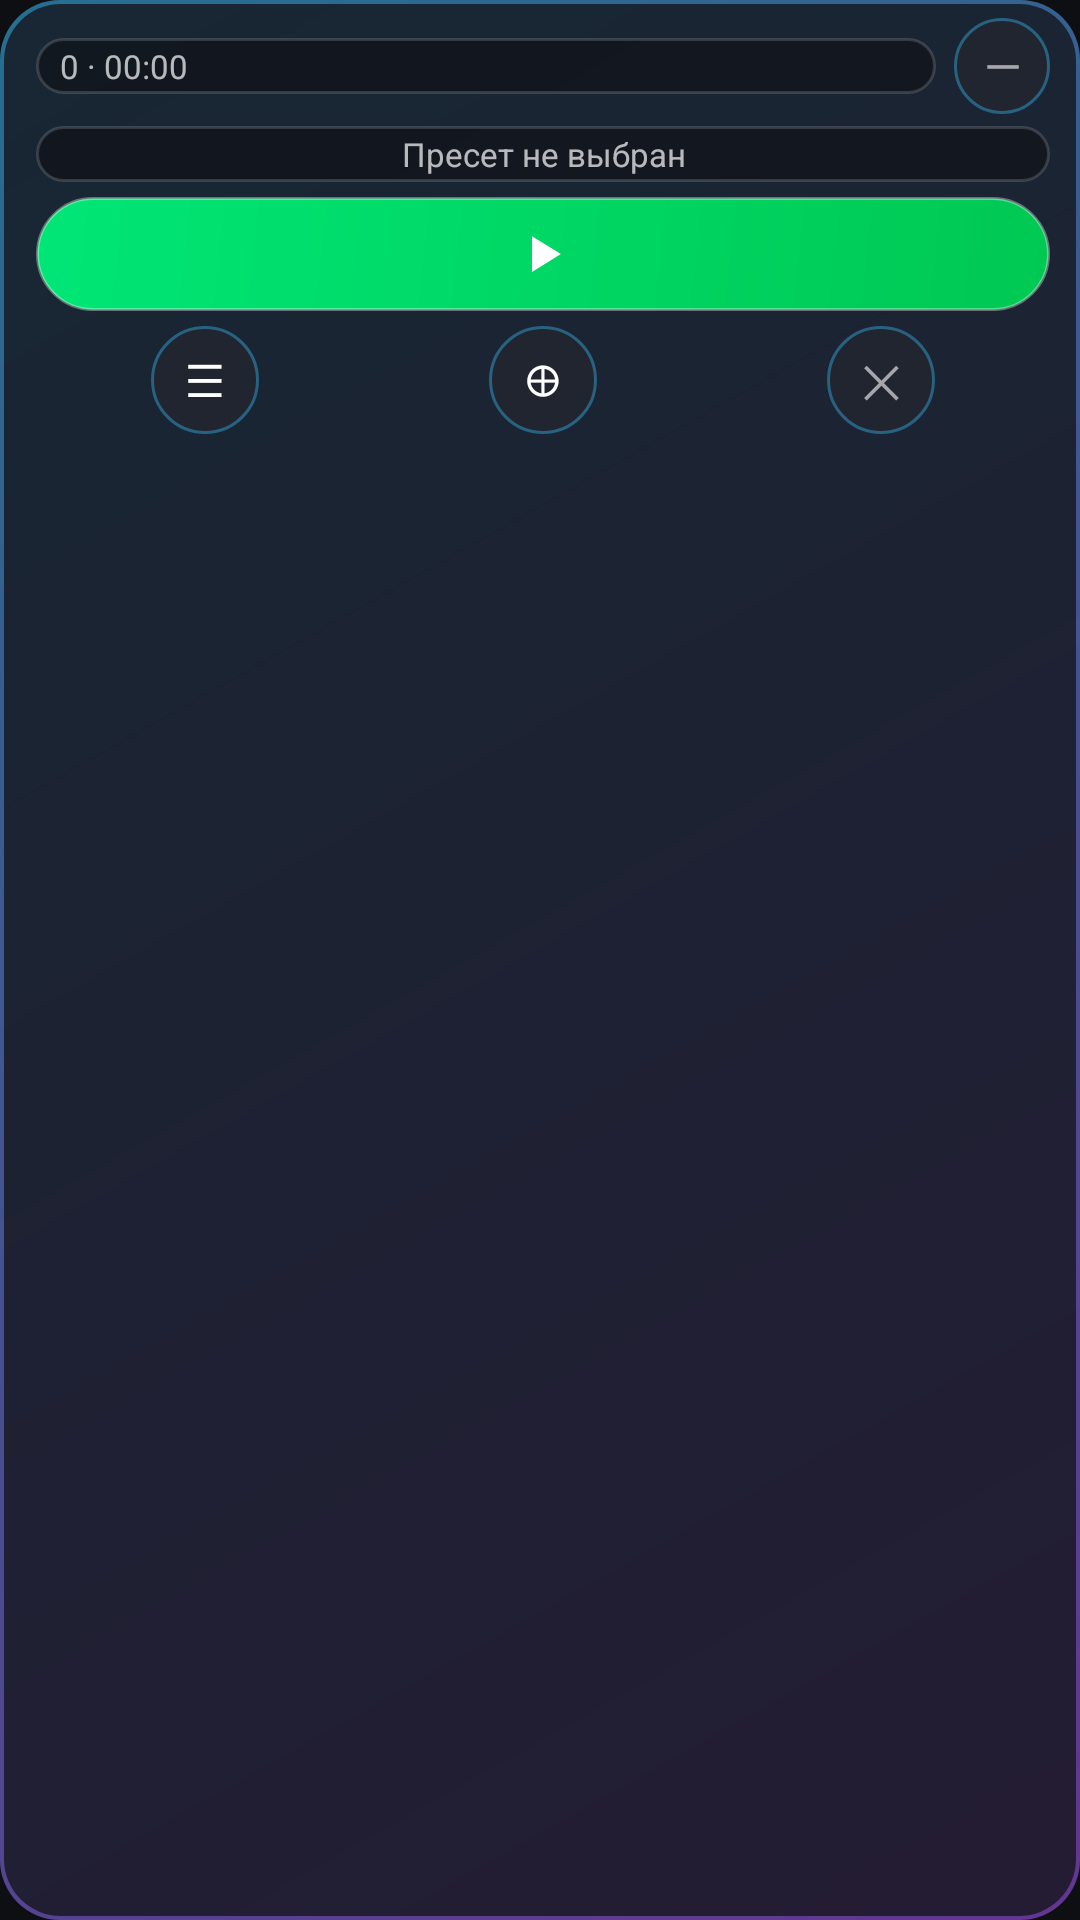

Produce the Android XML layout that renders to this screen, including the resource entries it uses.
<!-- AndroidManifest.xml: application theme Theme.AutoClicker -->
<!-- res/layout/panel.xml -->
<?xml version="1.0" encoding="utf-8"?>
<LinearLayout xmlns:android="http://schemas.android.com/apk/res/android"
    android:layout_width="156dp"
    android:layout_height="wrap_content"
    android:orientation="vertical"
    android:background="@drawable/bg_panel"
    android:paddingStart="12dp"
    android:paddingEnd="10dp"
    android:paddingTop="6dp"
    android:paddingBottom="8dp">

    
    <LinearLayout
        android:id="@+id/dragHandle"
        android:layout_width="match_parent"
        android:layout_height="wrap_content"
        android:orientation="horizontal"
        android:gravity="center_vertical"
        android:paddingBottom="4dp">

        
        <TextView
            android:id="@+id/tvCounter"
            android:layout_width="0dp"
            android:layout_height="wrap_content"
            android:layout_weight="1"
            android:background="@drawable/bg_chip"
            android:paddingStart="8dp"
            android:paddingEnd="8dp"
            android:paddingTop="2dp"
            android:paddingBottom="2dp"
            android:text="0 · 00:00"
            android:textSize="11sp"
            android:textColor="#B3FFFFFF"
            android:singleLine="true" />

        <TextView
            android:id="@+id/minimizeBtn"
            android:layout_width="32dp"
            android:layout_height="32dp"
            android:layout_marginStart="6dp"
            android:gravity="center"
            android:text="—"
            android:textSize="16sp"
            android:textColor="@color/text_secondary"
            android:background="@drawable/btn_icon" />
    </LinearLayout>

    
    <TextView
        android:id="@+id/tvPresetName"
        android:layout_width="match_parent"
        android:layout_height="wrap_content"
        android:background="@drawable/bg_chip"
        android:gravity="center"
        android:paddingStart="6dp"
        android:paddingEnd="6dp"
        android:paddingTop="2dp"
        android:paddingBottom="2dp"
        android:text="Пресет не выбран"
        android:textSize="11sp"
        android:textColor="#B3FFFFFF"
        android:singleLine="true"
        android:ellipsize="end" />

    
    <LinearLayout
        android:id="@+id/playNavRow"
        android:layout_width="match_parent"
        android:layout_height="wrap_content"
        android:layout_marginTop="5dp"
        android:orientation="horizontal">

        
        <ImageButton
            android:id="@+id/btnPrevAction"
            android:layout_width="0dp"
            android:layout_height="38dp"
            android:layout_weight="1"
            android:layout_marginEnd="6dp"
            android:minWidth="0dp"
            android:minHeight="0dp"
            android:background="@drawable/btn_secondary"
            android:stateListAnimator="@null"
            android:src="@drawable/ic_prev"
            android:padding="8dp"
            android:scaleType="fitCenter"
            android:visibility="gone"
            android:contentDescription="Предыдущее действие" />

        <ImageButton
            android:id="@+id/toggleBtn"
            android:layout_width="0dp"
            android:layout_height="38dp"
            android:layout_weight="1.4"
            android:minWidth="0dp"
            android:minHeight="0dp"
            android:background="@drawable/btn_play_green"
            android:stateListAnimator="@null"
            android:src="@drawable/ic_play"
            android:padding="8dp"
            android:scaleType="fitCenter"
            android:contentDescription="Старт / Стоп" />

        
        <ImageButton
            android:id="@+id/btnNextAction"
            android:layout_width="0dp"
            android:layout_height="38dp"
            android:layout_weight="1"
            android:layout_marginStart="6dp"
            android:minWidth="0dp"
            android:minHeight="0dp"
            android:background="@drawable/btn_secondary"
            android:stateListAnimator="@null"
            android:src="@drawable/ic_next"
            android:padding="8dp"
            android:scaleType="fitCenter"
            android:visibility="gone"
            android:contentDescription="Следующее действие" />
    </LinearLayout>

    
    <TextView
        android:id="@+id/tvProgress"
        android:layout_width="match_parent"
        android:layout_height="38dp"
        android:layout_marginTop="5dp"
        android:background="@drawable/bg_chip"
        android:gravity="center"
        android:paddingStart="6dp"
        android:paddingEnd="6dp"
        android:text="Клик —/—"
        android:textSize="12sp"
        android:textColor="#B3FFFFFF"
        android:singleLine="true"
        android:visibility="gone" />

    
    <TextView
        android:id="@+id/tvDelayValue"
        android:layout_width="match_parent"
        android:layout_height="38dp"
        android:layout_marginTop="5dp"
        android:background="@drawable/bg_chip"
        android:gravity="center"
        android:paddingStart="6dp"
        android:paddingEnd="6dp"
        android:text="Задержка: — мс"
        android:textSize="12sp"
        android:textColor="#B3FFFFFF"
        android:singleLine="true"
        android:visibility="gone" />

    
    <LinearLayout
        android:layout_width="match_parent"
        android:layout_height="36dp"
        android:layout_marginTop="5dp"
        android:orientation="horizontal">

        <FrameLayout
            android:layout_width="0dp"
            android:layout_height="match_parent"
            android:layout_weight="1">

            <Button
                android:id="@+id/presetsBtn"
                android:layout_width="36dp"
                android:layout_height="36dp"
                android:layout_gravity="center"
                android:minWidth="0dp"
                android:minHeight="0dp"
                android:background="@drawable/btn_icon"
                android:stateListAnimator="@null"
                android:text="☰"
                android:textSize="15sp"
                android:textColor="@color/text_primary" />
        </FrameLayout>

        <FrameLayout
            android:layout_width="0dp"
            android:layout_height="match_parent"
            android:layout_weight="1">

            <Button
                android:id="@+id/crosshairBtn"
                android:layout_width="36dp"
                android:layout_height="36dp"
                android:layout_gravity="center"
                android:minWidth="0dp"
                android:minHeight="0dp"
                android:background="@drawable/btn_icon"
                android:stateListAnimator="@null"
                android:text="⊕"
                android:textSize="15sp"
                android:textColor="@color/text_primary" />
        </FrameLayout>

        <FrameLayout
            android:layout_width="0dp"
            android:layout_height="match_parent"
            android:layout_weight="1">

            <Button
                android:id="@+id/closeBtn"
                android:layout_width="36dp"
                android:layout_height="36dp"
                android:layout_gravity="center"
                android:minWidth="0dp"
                android:minHeight="0dp"
                android:background="@drawable/btn_icon"
                android:stateListAnimator="@null"
                android:text="✕"
                android:textSize="15sp"
                android:textColor="@color/text_secondary" />
        </FrameLayout>
    </LinearLayout>
</LinearLayout>
<!-- resources referenced by this layout -->
<resources>
  <color name="text_primary">#FFFFFFFF</color>
  <color name="text_secondary">#99FFFFFF</color>
  <!-- drawable bg_chip (drawable) -->
  <?xml version="1.0" encoding="utf-8"?>
  <shape xmlns:android="http://schemas.android.com/apk/res/android">
      <solid android:color="#B3101218" />
      <stroke android:width="1dp" android:color="@color/card_stroke" />
      <corners android:radius="20dp" />
  </shape>
  <!-- drawable btn_icon (drawable) -->
  <?xml version="1.0" encoding="utf-8"?>
  <ripple xmlns:android="http://schemas.android.com/apk/res/android"
      android:color="#40FFFFFF">
      <item>
          <shape android:shape="oval">
              <solid android:color="@color/btn_secondary_bg" />
              <stroke android:width="1dp" android:color="@color/neon_cyan_soft" />
          </shape>
      </item>
  </ripple>
  <!-- drawable btn_play_green (drawable) -->
  <?xml version="1.0" encoding="utf-8"?>
  <ripple xmlns:android="http://schemas.android.com/apk/res/android"
      android:color="#40FFFFFF">
      <item>
          <shape>
              <gradient
                  android:angle="315"
                  android:startColor="@color/accent_green"
                  android:endColor="#FF00C853"
                  android:type="linear" />
              <corners android:radius="22dp" />
              <stroke android:width="1dp" android:color="#59FFFFFF" />
          </shape>
      </item>
  </ripple>
  <!-- drawable btn_secondary (drawable) -->
  <?xml version="1.0" encoding="utf-8"?>
  <ripple xmlns:android="http://schemas.android.com/apk/res/android"
      android:color="#40FFFFFF">
      <item>
          <shape>
              <solid android:color="@color/btn_secondary_bg" />
              <stroke android:width="1dp" android:color="@color/card_stroke" />
              <corners android:radius="22dp" />
          </shape>
      </item>
  </ripple>
  <!-- drawable ic_next (drawable) -->
  <?xml version="1.0" encoding="utf-8"?>
  <vector xmlns:android="http://schemas.android.com/apk/res/android"
      android:width="24dp"
      android:height="24dp"
      android:viewportWidth="24"
      android:viewportHeight="24">
      <path
          android:fillColor="#FFFFFFFF"
          android:pathData="M6,6 L14.5,12 L6,18 Z M16,6 L18,6 L18,18 L16,18 Z" />
  </vector>
  <!-- drawable ic_play (drawable) -->
  <?xml version="1.0" encoding="utf-8"?>
  <vector xmlns:android="http://schemas.android.com/apk/res/android"
      android:width="24dp"
      android:height="24dp"
      android:viewportWidth="24"
      android:viewportHeight="24">
      <path
          android:fillColor="#FFFFFFFF"
          android:pathData="M8,5.5 L18.5,12 L8,18.5 Z" />
  </vector>
  <!-- drawable ic_prev (drawable) -->
  <?xml version="1.0" encoding="utf-8"?>
  <vector xmlns:android="http://schemas.android.com/apk/res/android"
      android:width="24dp"
      android:height="24dp"
      android:viewportWidth="24"
      android:viewportHeight="24">
      <path
          android:fillColor="#FFFFFFFF"
          android:pathData="M6,6 L8,6 L8,18 L6,18 Z M9.5,12 L18,6 L18,18 Z" />
  </vector>
  <style name="Theme.AutoClicker" parent="Base.Theme.AutoClicker" />
  <color name="card_stroke">#26FFFFFF</color>
  <color name="panel_bg">#CC14161C</color>
  <color name="btn_secondary_bg">#D923262F</color>
  <color name="neon_cyan_soft">#6638BDF8</color>
  <color name="accent_green">#FF00E676</color>
  <color name="accent_cyan">#FF4DD8FF</color>
  <color name="white">#FFFFFFFF</color>
  <color name="accent_purple">#FFA855F7</color>
  <color name="text_hint">#80FFFFFF</color>
  <color name="screen_bg">#FF0E0F13</color>
</resources>
